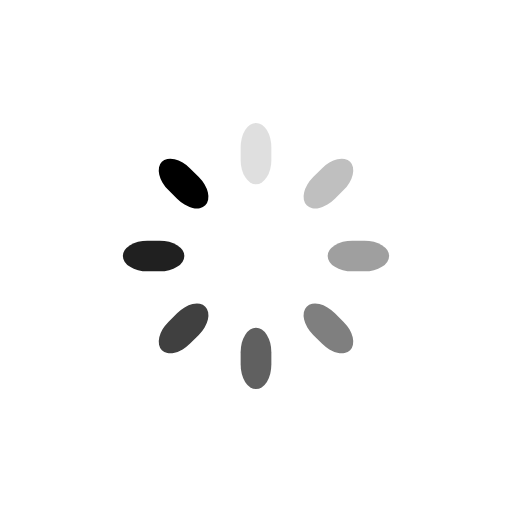
t = 0.00 s
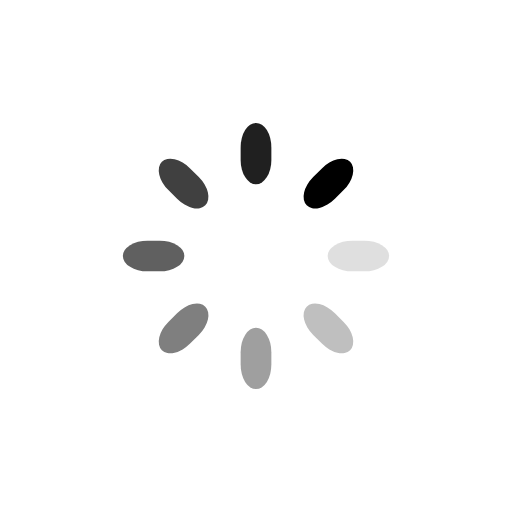
t = 0.25 s
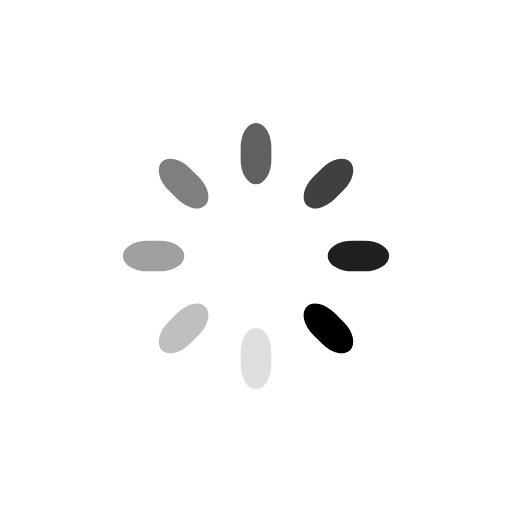
t = 0.50 s
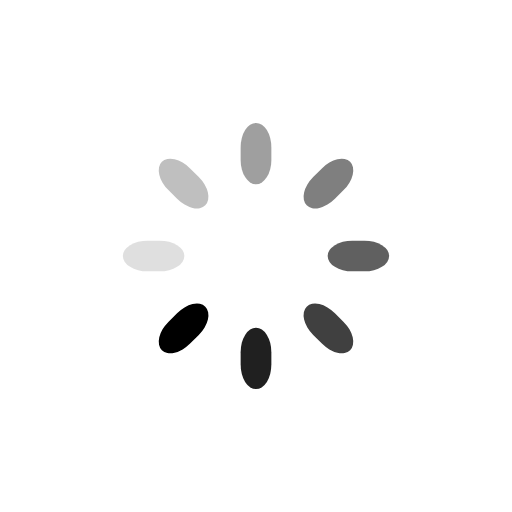
t = 0.75 s

The animated SVG that drew these frames (rendered in a browser with its animation timeline set to each time). Animation: 8 SMIL elements (animate=8); one cycle of 1.00 s, repeats indefinitely.

<svg class="lds-spinner" width="200px"  height="200px"  xmlns="http://www.w3.org/2000/svg" xmlns:xlink="http://www.w3.org/1999/xlink" viewBox="0 0 100 100" preserveAspectRatio="xMidYMid" style="background: none;"><g transform="rotate(0 50 50)">
  <rect x="47" y="24" rx="9.4" ry="4.8" width="6" height="12" fill="#000000">
    <animate attributeName="opacity" values="1;0" keyTimes="0;1" dur="1s" begin="-0.875s" repeatCount="indefinite"></animate>
  </rect>
</g><g transform="rotate(45 50 50)">
  <rect x="47" y="24" rx="9.4" ry="4.8" width="6" height="12" fill="#000000">
    <animate attributeName="opacity" values="1;0" keyTimes="0;1" dur="1s" begin="-0.75s" repeatCount="indefinite"></animate>
  </rect>
</g><g transform="rotate(90 50 50)">
  <rect x="47" y="24" rx="9.4" ry="4.8" width="6" height="12" fill="#000000">
    <animate attributeName="opacity" values="1;0" keyTimes="0;1" dur="1s" begin="-0.625s" repeatCount="indefinite"></animate>
  </rect>
</g><g transform="rotate(135 50 50)">
  <rect x="47" y="24" rx="9.4" ry="4.8" width="6" height="12" fill="#000000">
    <animate attributeName="opacity" values="1;0" keyTimes="0;1" dur="1s" begin="-0.5s" repeatCount="indefinite"></animate>
  </rect>
</g><g transform="rotate(180 50 50)">
  <rect x="47" y="24" rx="9.4" ry="4.8" width="6" height="12" fill="#000000">
    <animate attributeName="opacity" values="1;0" keyTimes="0;1" dur="1s" begin="-0.375s" repeatCount="indefinite"></animate>
  </rect>
</g><g transform="rotate(225 50 50)">
  <rect x="47" y="24" rx="9.4" ry="4.8" width="6" height="12" fill="#000000">
    <animate attributeName="opacity" values="1;0" keyTimes="0;1" dur="1s" begin="-0.25s" repeatCount="indefinite"></animate>
  </rect>
</g><g transform="rotate(270 50 50)">
  <rect x="47" y="24" rx="9.4" ry="4.8" width="6" height="12" fill="#000000">
    <animate attributeName="opacity" values="1;0" keyTimes="0;1" dur="1s" begin="-0.125s" repeatCount="indefinite"></animate>
  </rect>
</g><g transform="rotate(315 50 50)">
  <rect x="47" y="24" rx="9.4" ry="4.8" width="6" height="12" fill="#000000">
    <animate attributeName="opacity" values="1;0" keyTimes="0;1" dur="1s" begin="0s" repeatCount="indefinite"></animate>
  </rect>
</g></svg>
